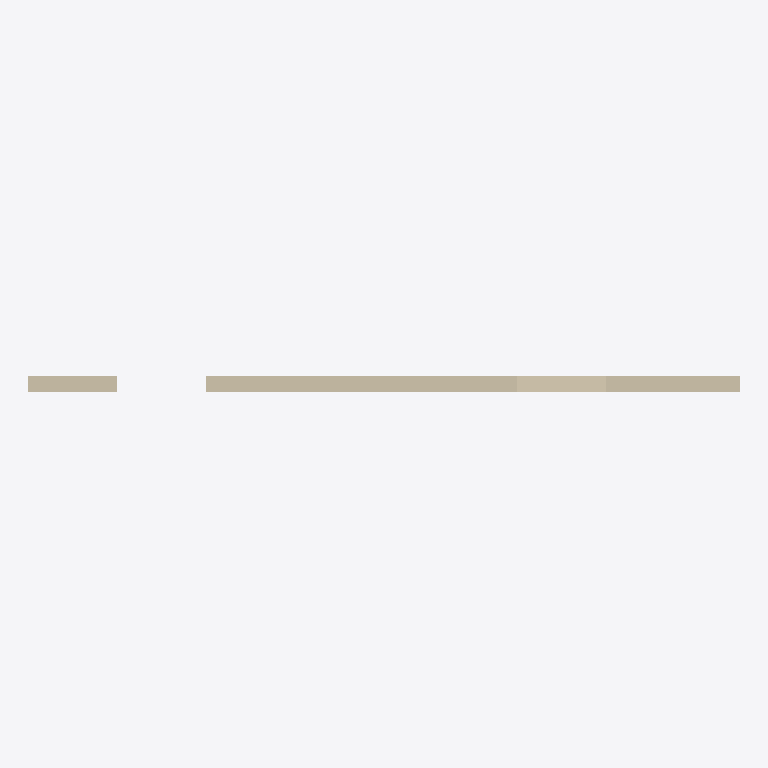
Plan cut of the same IFC building model at storey '1st floor' (level 0.00 m, cut at 1.40 m), seen from above with north up, elements coloured by IFC class: 1 wall (beige). Cut surfaces are drawn darker.
Extent 8.0 m × 0.2 m × 2.8 m (x, y, z). Storeys (1): 1st floor at 0.00 m. Elements (1): 1 IfcWallStandardCase.

HEADER;
FILE_DESCRIPTION(('ViewDefinition [CoordinationView]'),'2;1');
FILE_NAME('/home/ricordeau/Documents/Projets Android Studio/reno3d/android/assets/data/ifc/','2015-07-06T09:49:57+0200',('Thomas Ricordeau','Julien Christophe'),('LIMSI-CNRS'),'IFC Tools Project - IFC2x3 Java Toolbox','','');
FILE_SCHEMA(('IFC2X3'));
ENDSEC;
DATA;
#1=IFCPROJECT('1E8S3Q6Yr3cezVRvQKK2Ia',#2,'Projet 3D-RENO','Modelisation interieur + calcul DPE',$,$,$,(#13),#9);
#16=IFCSITE('11CAcjx1b0LPceDlDbbj2G',#2,'Site de la simple maison','Description du site',$,#17,$,$,.ELEMENT.,$,$,$,$,$);
#22=IFCBUILDING('2cjBwTxa5BeQP4LQKHvVvK',#2,'Simple maison','Description de la maison',$,#23,$,$,.ELEMENT.,$,$,$);
#28=IFCBUILDINGSTOREY('01nZ6YrnzDefC9P4IUWmKA',#2,'1st floor','1st floor / elevation = 0.0m',$,#29,$,$,.ELEMENT.,0.0);
#38=IFCWALLSTANDARDCASE('0sid7ULXn3KwsPFWn0AS6L',#2,'wall','wall / etage = 1st floor',$,#39,#44,$);
ENDSEC;
